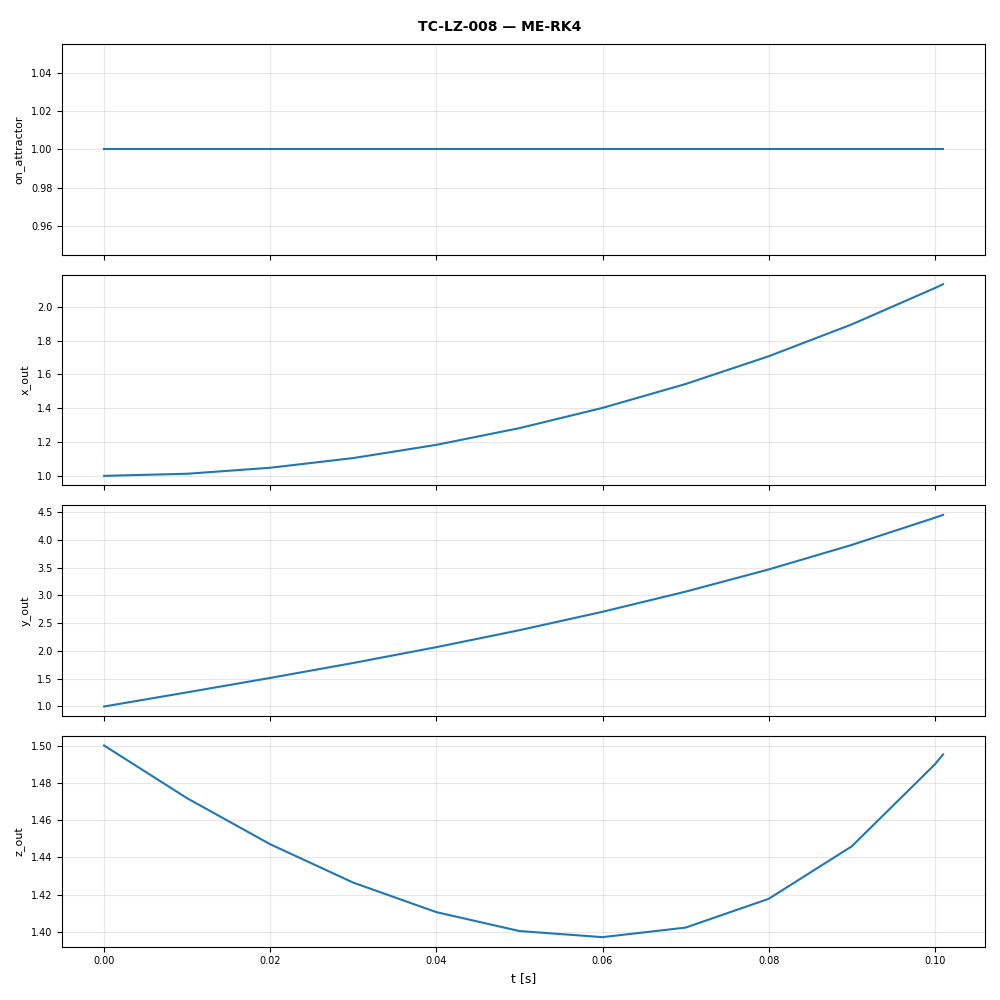

Values plotted in this chart, from the file beside it:
t, on_attractor, x_out, y_out, z_out
0.0, 1.0, 1.0, 1.0, 1.5
0.01, 1.0, 1.012, 1.255, 1.472
0.02, 1.0, 1.048, 1.514, 1.447
0.03, 1.0, 1.105, 1.783, 1.426
0.04, 1.0, 1.183, 2.068, 1.411
0.05, 1.0, 1.282, 2.373, 1.4
0.06, 1.0, 1.402, 2.704, 1.397
0.07, 1.0, 1.543, 3.066, 1.402
0.08, 1.0, 1.707, 3.465, 1.418
0.09, 1.0, 1.895, 3.906, 1.446
0.1, 1.0, 2.11, 4.395, 1.49
0.101, 1.0, 2.133, 4.447, 1.495
